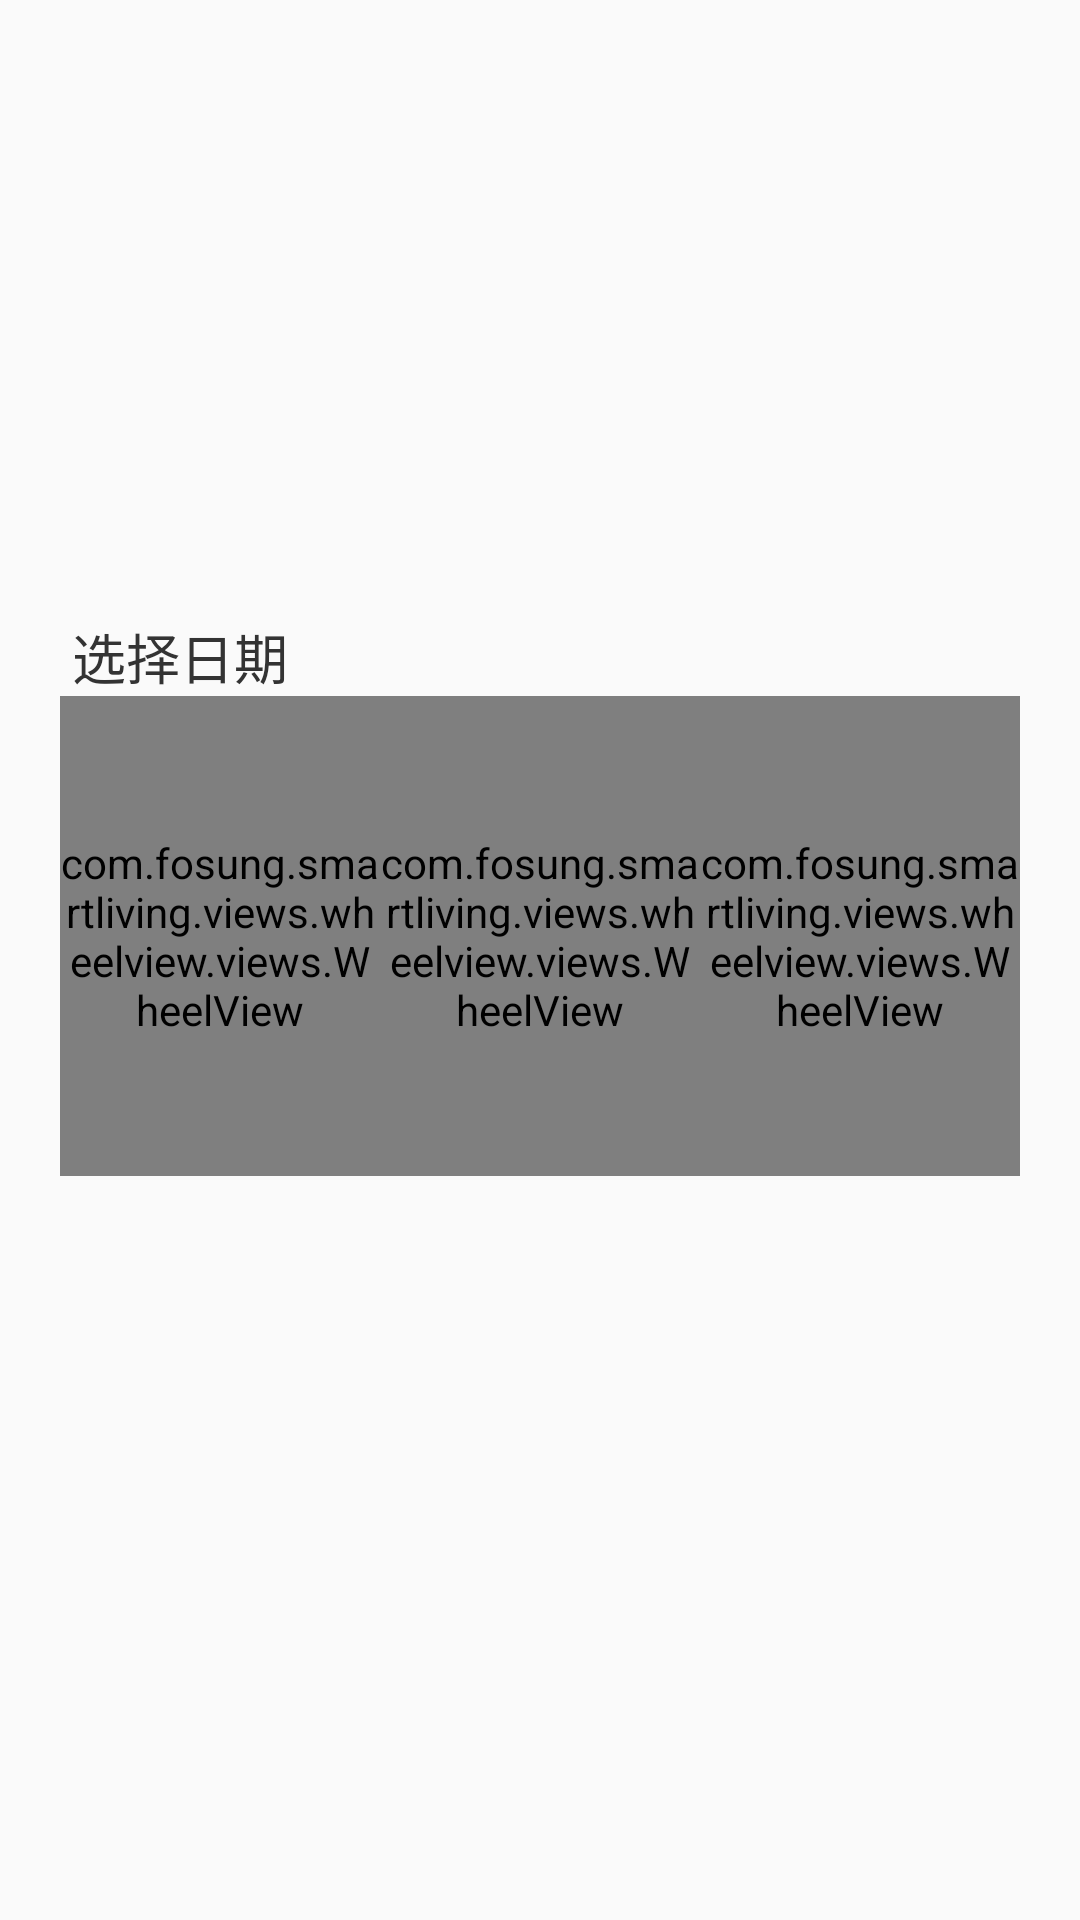

The Android layout XML behind this screen, and the referenced resources:
<!-- AndroidManifest.xml: application theme AppTheme -->
<!-- res/layout/dlg_wheel_date.xml -->
<?xml version="1.0" encoding="utf-8"?>
<LinearLayout android:id="@+id/ly_myinfo_changebirth_child"
              xmlns:android="http://schemas.android.com/apk/res/android"
              android:layout_width="match_parent"
              android:layout_height="wrap_content"
              android:gravity="center"
              android:orientation="vertical"
              android:paddingBottom="8dp"
              android:paddingTop="24dp">

    <TextView
        android:id="@+id/dialog_tilte"
        style="@style/TextStyle_BlackLight_Big"
        android:layout_width="fill_parent"
        android:layout_height="wrap_content"
        android:layout_marginLeft="24dp"
        android:layout_marginRight="24dp"
        android:text="选择日期"/>

    <LinearLayout
        android:layout_width="match_parent"
        android:layout_height="160dip"
        android:layout_marginLeft="20dip"
        android:layout_marginRight="20dip"
        android:gravity="center_vertical"
        android:orientation="horizontal">

        <com.fosung.smartliving.views.wheelview.views.WheelView
            android:id="@+id/wv_birth_year"
            android:layout_width="0dip"
            android:layout_height="match_parent"
            android:layout_gravity="center_vertical"
            android:layout_weight="1"
            />

        <com.fosung.smartliving.views.wheelview.views.WheelView
            android:id="@+id/wv_birth_month"
            android:layout_width="0dip"
            android:layout_height="match_parent"
            android:layout_gravity="center_vertical"
            android:layout_weight="1"
            />

        <com.fosung.smartliving.views.wheelview.views.WheelView
            android:id="@+id/wv_birth_day"
            android:layout_width="0dip"
            android:layout_height="match_parent"
            android:layout_gravity="center_vertical"
            android:layout_weight="1"
            />
    </LinearLayout>

    <include
        android:id="@+id/dialog_bottom"
        layout="@layout/dlg_bottomitem"
        android:layout_width="wrap_content"
        android:layout_height="48dp"
        android:layout_gravity="end"
        android:layout_marginTop="10dp"/>
</LinearLayout>
<!-- res/layout/dlg_bottomitem.xml (included above) -->
<?xml version="1.0" encoding="utf-8"?>
<LinearLayout xmlns:android="http://schemas.android.com/apk/res/android"
              android:id="@+id/changetext_llbody"
              android:layout_width="wrap_content"
              android:layout_height="fill_parent"
              android:gravity="center" >

    <TextView
        android:id="@+id/dialog_cancelbutton"
        style="@style/TextStyle_BlueMid_Normal"
        android:layout_width="fill_parent"
        android:layout_height="wrap_content"
        android:layout_gravity="center"
        android:layout_marginRight="@dimen/dimens_small"
        android:layout_weight="1"
        android:background="@drawable/btn_dlg_bottom_sel" >
    </TextView>

    <TextView
        android:id="@+id/dialog_okbutton"
        style="@style/TextStyle_BlueMid_Normal"
        android:layout_width="fill_parent"
        android:layout_height="wrap_content"
        android:layout_gravity="center"
        android:layout_marginRight="@dimen/dimens_small"
        android:layout_weight="1"
        android:background="@drawable/btn_dlg_bottom_sel" >
    </TextView>

</LinearLayout>
<!-- resources referenced by this layout -->
<resources>
  <dimen name="dimens_small">5dp</dimen>
  <!-- drawable btn_dlg_bottom_sel (drawable) -->
  <?xml version="1.0" encoding="utf-8"?>
  <selector xmlns:android="http://schemas.android.com/apk/res/android">
  
      <item android:state_enabled="true" android:state_pressed="true"><shape>
              <solid android:color="#338A8A8A" />
  
              <corners android:radius="2dp" />
  
              <padding android:bottom="@dimen/dimens_mid" android:left="@dimen/dimens_big" android:right="@dimen/dimens_big" android:top="@dimen/dimens_mid" />
          </shape></item>
      <item android:state_enabled="true" android:state_pressed="false"><shape>
              <solid android:color="#00000000" />
  
              <padding android:bottom="@dimen/dimens_mid" android:left="@dimen/dimens_big" android:right="@dimen/dimens_big" android:top="@dimen/dimens_mid" />
          </shape></item>
  
  </selector>
  <style name="TextStyle_BlackLight_Big" parent="@android:style/Widget.TextView">
          <item name="android:textColor">@color/black_light</item>
          <item name="android:textSize">@dimen/textsize_big</item>
      </style>
  <style name="TextStyle_BlueMid_Normal" parent="@android:style/Widget.TextView">
          <item name="android:textColor">@color/blue_mid</item>
          <item name="android:textSize">@dimen/textsize_normal</item>
      </style>
  <style name="AppTheme" parent="Theme.AppCompat.Light.NoActionBar">
          
          <item name="colorPrimary">@color/colorPrimary</item>
          <item name="colorPrimaryDark">@color/colorPrimaryDark</item>
          <item name="colorAccent">@color/colorAccent</item>
      </style>
  <dimen name="dimens_mid">10dp</dimen>
  <dimen name="dimens_big">15dp</dimen>
  <color name="black_light">#333333</color>
  <dimen name="textsize_big">18dp</dimen>
  <color name="blue_mid">#13B8F5</color>
  <dimen name="textsize_normal">16dp</dimen>
  <color name="colorPrimary">#13B8F5</color>
  <color name="colorPrimaryDark">#13B8F5</color>
  <color name="colorAccent">#13B8F5</color>
</resources>
